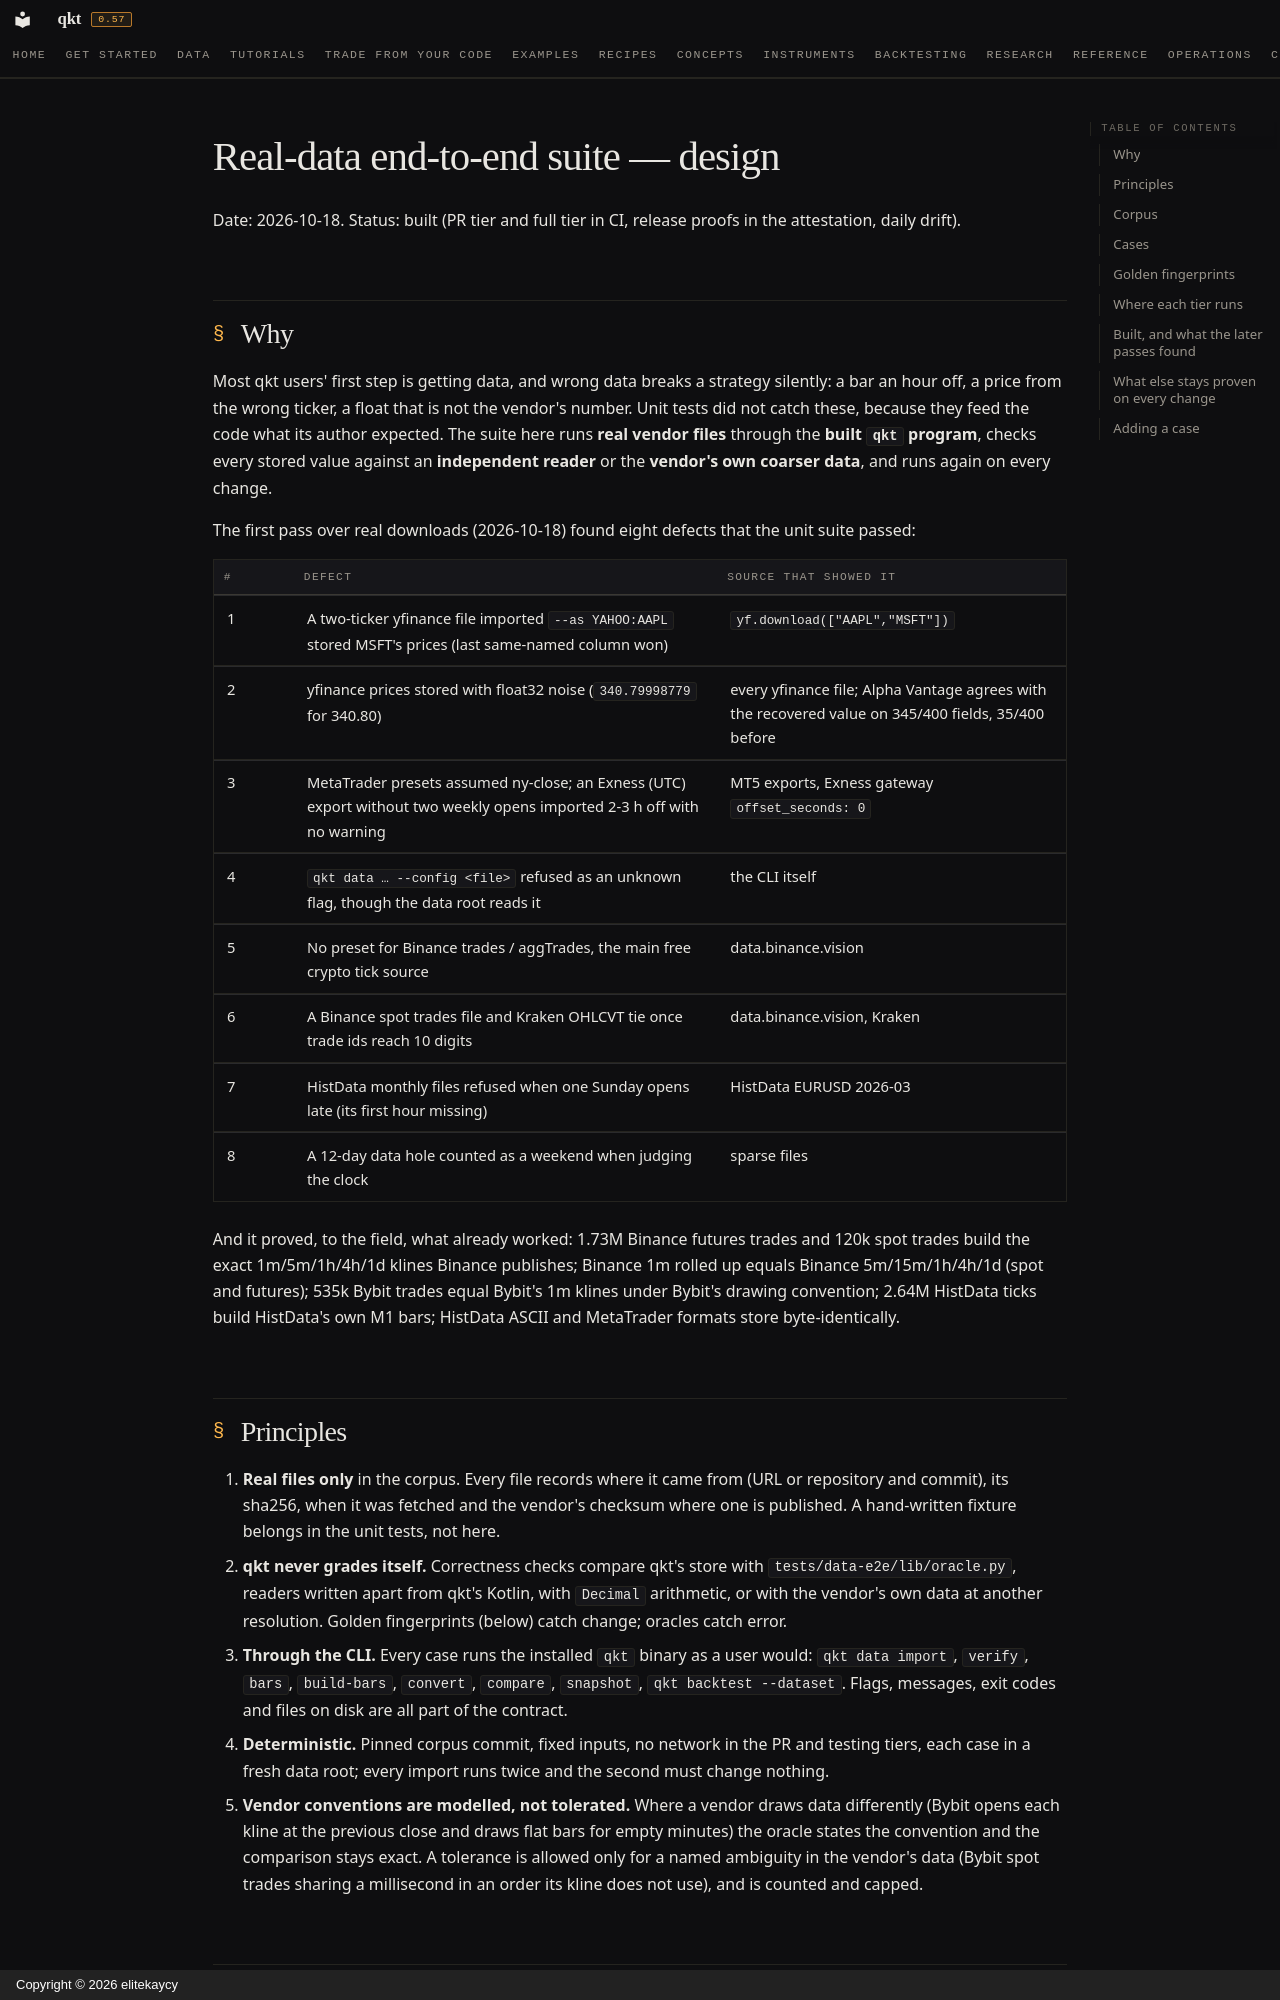

repository: elitekaycy/qkt · page: superpowers/specs/2026-10-18-data-e2e-suite-design/index.html · generator: mkdocs · copyright: Copyright © 2026 elitekaycy

# Real-data end-to-end suite — design

Date: 2026-10-18. Status: built (PR tier and full tier in CI, release proofs in the attestation, daily drift).

## Why

Most qkt users' first step is getting data, and wrong data breaks a strategy silently: a bar an hour off,
a price from the wrong ticker, a float that is not the vendor's number. Unit tests did not catch these,
because they feed the code what its author expected. The suite here runs **real vendor files** through
the **built `qkt` program**, checks every stored value against an **independent reader** or the
**vendor's own coarser data**, and runs again on every change.

The first pass over real downloads (2026-10-18) found eight defects that the unit suite passed:

| # | Defect | Source that showed it |
|---|---|---|
| 1 | A two-ticker yfinance file imported `--as YAHOO:AAPL` stored MSFT's prices (last same-named column won) | `yf.download(["AAPL","MSFT"])` |
| 2 | yfinance prices stored with float32 noise (`340.79998779` for 340.80) | every yfinance file; Alpha Vantage agrees with the recovered value on 345/400 fields, 35/400 before |
| 3 | MetaTrader presets assumed ny-close; an Exness (UTC) export without two weekly opens imported 2-3 h off with no warning | MT5 exports, Exness gateway `offset_seconds: 0` |
| 4 | `qkt data … --config <file>` refused as an unknown flag, though the data root reads it | the CLI itself |
| 5 | No preset for Binance trades / aggTrades, the main free crypto tick source | data.binance.vision |
| 6 | A Binance spot trades file and Kraken OHLCVT tie once trade ids reach 10 digits | data.binance.vision, Kraken |
| 7 | HistData monthly files refused when one Sunday opens late (its first hour missing) | HistData EURUSD 2026-03 |
| 8 | A 12-day data hole counted as a weekend when judging the clock | sparse files |

And it proved, to the field, what already worked: 1.73M Binance futures trades and 120k spot trades build
the exact 1m/5m/1h/4h/1d klines Binance publishes; Binance 1m rolled up equals Binance 5m/15m/1h/4h/1d
(spot and futures); 535k Bybit trades equal Bybit's 1m klines under Bybit's drawing convention; 2.64M
HistData ticks build HistData's own M1 bars; HistData ASCII and MetaTrader formats store byte-identically.

## Principles

1. **Real files only** in the corpus. Every file records where it came from (URL or repository and commit),
   its sha256, when it was fetched and the vendor's checksum where one is published. A hand-written
   fixture belongs in the unit tests, not here.
2. **qkt never grades itself.** Correctness checks compare qkt's store with `tests/data-e2e/lib/oracle.py`,
   readers written apart from qkt's Kotlin, with `Decimal` arithmetic, or with the vendor's own data at
   another resolution. Golden fingerprints (below) catch change; oracles catch error.
3. **Through the CLI.** Every case runs the installed `qkt` binary as a user would: `qkt data import`,
   `verify`, `bars`, `build-bars`, `convert`, `compare`, `snapshot`, `qkt backtest --dataset`. Flags,
   messages, exit codes and files on disk are all part of the contract.
4. **Deterministic.** Pinned corpus commit, fixed inputs, no network in the PR and testing tiers, each
   case in a fresh data root; every import runs twice and the second must change nothing.
5. **Vendor conventions are modelled, not tolerated.** Where a vendor draws data differently (Bybit opens
   each kline at the previous close and draws flat bars for empty minutes) the oracle states the
   convention and the comparison stays exact. A tolerance is allowed only for a named ambiguity in the
   vendor's data (Bybit spot trades sharing a millisecond in an order its kline does not use), and
   is counted and capped.
